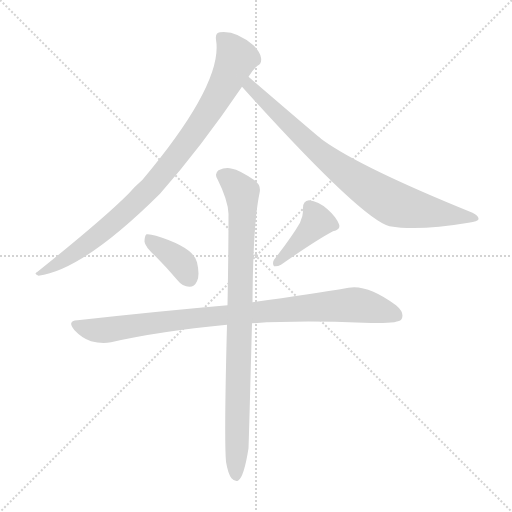
t = 0.00 s
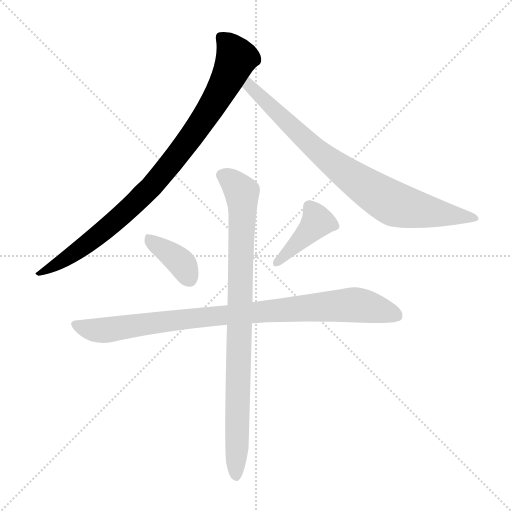
t = 1.00 s
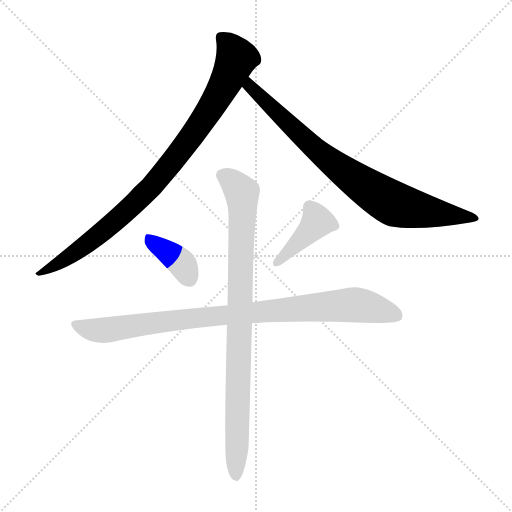
t = 2.00 s
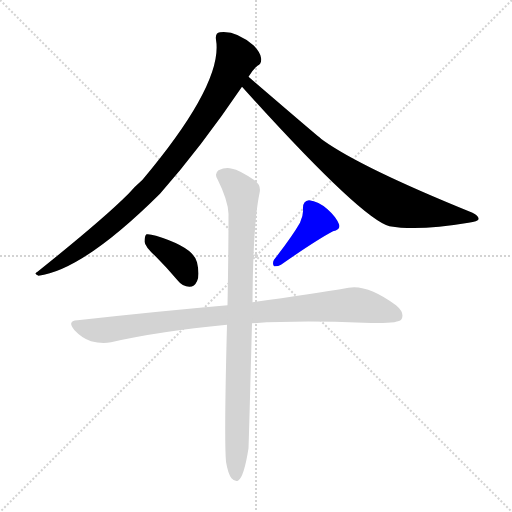
t = 3.00 s
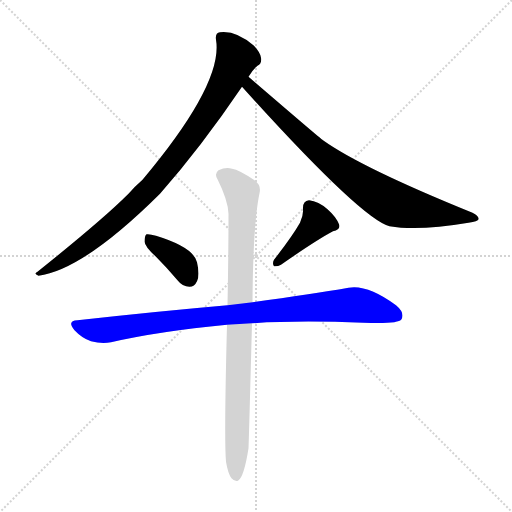
t = 4.00 s
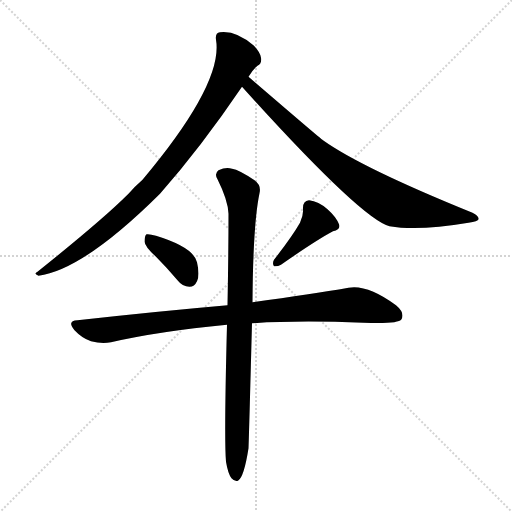
t = 4.99 s

The animated SVG that drew these frames (rendered in a browser with its animation timeline set to each time). Animation: 6 CSS @keyframes rules; one cycle of 4.99 s.

<svg version="1.1" viewBox="0 0 1024 1024" xmlns="http://www.w3.org/2000/svg">
  <g stroke="lightgray" stroke-dasharray="1,1" stroke-width="1" transform="scale(4, 4)">
    <line x1="0" y1="0" x2="256" y2="256"></line>
    <line x1="256" y1="0" x2="0" y2="256"></line>
    <line x1="128" y1="0" x2="128" y2="256"></line>
    <line x1="0" y1="128" x2="256" y2="128"></line>
  </g>
<g transform="scale(1, -1) translate(0, -900)">
   <style type="text/css">
    @keyframes keyframes0 {
      from {
       stroke: blue;
       stroke-dashoffset: 903;
       stroke-width: 128;
       }
       75% {
       animation-timing-function: step-end;
       stroke: blue;
       stroke-dashoffset: 0;
       stroke-width: 128;
       }
       to {
       stroke: black;
       stroke-width: 1024;
       }
       }
       #make-me-a-hanzi-animation-0 {
         animation: keyframes0 0.984863s both;
         animation-delay: 0.000000s;
         animation-timing-function: linear;
       }
    @keyframes keyframes1 {
      from {
       stroke: blue;
       stroke-dashoffset: 803;
       stroke-width: 128;
       }
       72% {
       animation-timing-function: step-end;
       stroke: blue;
       stroke-dashoffset: 0;
       stroke-width: 128;
       }
       to {
       stroke: black;
       stroke-width: 1024;
       }
       }
       #make-me-a-hanzi-animation-1 {
         animation: keyframes1 0.903483s both;
         animation-delay: 0.984863s;
         animation-timing-function: linear;
       }
    @keyframes keyframes2 {
      from {
       stroke: blue;
       stroke-dashoffset: 373;
       stroke-width: 128;
       }
       55% {
       animation-timing-function: step-end;
       stroke: blue;
       stroke-dashoffset: 0;
       stroke-width: 128;
       }
       to {
       stroke: black;
       stroke-width: 1024;
       }
       }
       #make-me-a-hanzi-animation-2 {
         animation: keyframes2 0.553548s both;
         animation-delay: 1.888346s;
         animation-timing-function: linear;
       }
    @keyframes keyframes3 {
      from {
       stroke: blue;
       stroke-dashoffset: 404;
       stroke-width: 128;
       }
       57% {
       animation-timing-function: step-end;
       stroke: blue;
       stroke-dashoffset: 0;
       stroke-width: 128;
       }
       to {
       stroke: black;
       stroke-width: 1024;
       }
       }
       #make-me-a-hanzi-animation-3 {
         animation: keyframes3 0.578776s both;
         animation-delay: 2.441895s;
         animation-timing-function: linear;
       }
    @keyframes keyframes4 {
      from {
       stroke: blue;
       stroke-dashoffset: 905;
       stroke-width: 128;
       }
       75% {
       animation-timing-function: step-end;
       stroke: blue;
       stroke-dashoffset: 0;
       stroke-width: 128;
       }
       to {
       stroke: black;
       stroke-width: 1024;
       }
       }
       #make-me-a-hanzi-animation-4 {
         animation: keyframes4 0.986491s both;
         animation-delay: 3.020671s;
         animation-timing-function: linear;
       }
    @keyframes keyframes5 {
      from {
       stroke: blue;
       stroke-dashoffset: 876;
       stroke-width: 128;
       }
       74% {
       animation-timing-function: step-end;
       stroke: blue;
       stroke-dashoffset: 0;
       stroke-width: 128;
       }
       to {
       stroke: black;
       stroke-width: 1024;
       }
       }
       #make-me-a-hanzi-animation-5 {
         animation: keyframes5 0.962891s both;
         animation-delay: 4.007161s;
         animation-timing-function: linear;
       }
</style>
<path d="M 497.0 746.5 Q 507.0 762.5 515.0 768.5 Q 524.0 772.5 522.0 784.5 Q 521.0 794.5 508.0 808.5 Q 472.0 839.5 440.0 835.5 Q 430.0 834.5 432.0 820.5 Q 447.0 733.5 285.0 540.5 Q 270.0 527.5 257.0 512.5 Q 205.0 460.5 75.0 356.5 Q 66.0 352.5 77.0 348.5 Q 167.0 360.5 320.0 512.5 Q 402.0 605.5 484.0 726.5 L 497.0 746.5 Z" fill="lightgray"></path> 
<path d="M 484.0 726.5 Q 722.0 462.5 779.0 447.5 Q 837.0 437.5 937.0 454.5 Q 956.0 457.5 957.0 461.5 Q 958.0 468.5 945.0 474.5 Q 723.0 564.5 646.0 619.5 Q 640.0 623.5 497.0 746.5 C 474.0 766.5 464.0 748.5 484.0 726.5 Z" fill="lightgray"></path> 
<path d="M 312.0 386.5 Q 333.0 365.5 355.0 339.5 Q 365.0 326.5 379.0 326.5 Q 389.0 326.5 394.0 337.5 Q 400.0 349.5 394.0 375.5 Q 387.0 405.5 312.0 428.5 Q 299.0 432.5 293.0 431.5 Q 289.0 428.5 289.0 416.5 Q 290.0 406.5 312.0 386.5 Z" fill="lightgray"></path> 
<path d="M 600.0 454.5 Q 584.0 426.5 548.0 380.5 Q 544.0 373.5 548.0 367.5 Q 555.0 366.5 562.0 370.5 Q 632.0 419.5 666.0 437.5 Q 682.0 441.5 678.0 451.5 Q 672.0 466.5 655.0 481.5 Q 637.0 497.5 618.0 499.5 Q 605.0 498.5 606.0 481.5 Q 607.0 469.5 600.0 454.5 Z" fill="lightgray"></path> 
<path d="M 504.0 253.5 Q 598.0 259.5 727.0 254.5 Q 796.0 251.5 803.0 261.5 Q 810.0 274.5 792.0 289.5 Q 735.0 331.5 697.0 324.5 Q 622.0 311.5 505.0 295.5 L 455.0 289.5 Q 317.0 277.5 155.0 259.5 Q 133.0 258.5 149.0 239.5 Q 164.0 223.5 182.0 217.5 Q 204.0 211.5 222.0 215.5 Q 318.0 237.5 454.0 250.5 L 504.0 253.5 Z" fill="lightgray"></path> 
<path d="M 452.0 -23.5 Q 456.0 -47.5 463.0 -56.5 Q 469.0 -63.5 476.0 -61.5 Q 488.0 -54.5 497.0 3.5 Q 498.0 27.5 504.0 253.5 L 505.0 295.5 Q 506.0 451.5 519.0 513.5 Q 523.0 529.5 509.0 539.5 Q 478.0 560.5 464.0 562.5 Q 452.0 566.5 437.0 559.5 Q 428.0 552.5 435.0 541.5 Q 456.0 499.5 457.0 472.5 Q 457.0 394.5 455.0 289.5 L 454.0 250.5 Q 448.0 22.5 452.0 -23.5 Z" fill="lightgray"></path> 
      <clipPath id="make-me-a-hanzi-clip-0">
      <path d="M 497.0 746.5 Q 507.0 762.5 515.0 768.5 Q 524.0 772.5 522.0 784.5 Q 521.0 794.5 508.0 808.5 Q 472.0 839.5 440.0 835.5 Q 430.0 834.5 432.0 820.5 Q 447.0 733.5 285.0 540.5 Q 270.0 527.5 257.0 512.5 Q 205.0 460.5 75.0 356.5 Q 66.0 352.5 77.0 348.5 Q 167.0 360.5 320.0 512.5 Q 402.0 605.5 484.0 726.5 L 497.0 746.5 Z" fill="lightgray"></path>
      </clipPath>
      <path clip-path="url(#make-me-a-hanzi-clip-0)" d="M 442.0 825.5 L 463.0 803.5 L 472.0 780.5 L 437.0 707.5 L 374.0 614.5 L 318.0 543.5 L 238.0 463.5 L 150.0 394.5 L 99.0 362.5 L 85.0 361.5 L 81.0 353.5 " fill="none" id="make-me-a-hanzi-animation-0" stroke-dasharray="775 1550" stroke-linecap="round"></path>

      <clipPath id="make-me-a-hanzi-clip-1">
      <path d="M 484.0 726.5 Q 722.0 462.5 779.0 447.5 Q 837.0 437.5 937.0 454.5 Q 956.0 457.5 957.0 461.5 Q 958.0 468.5 945.0 474.5 Q 723.0 564.5 646.0 619.5 Q 640.0 623.5 497.0 746.5 C 474.0 766.5 464.0 748.5 484.0 726.5 Z" fill="lightgray"></path>
      </clipPath>
      <path clip-path="url(#make-me-a-hanzi-clip-1)" d="M 505.0 734.5 L 502.0 723.5 L 606.0 623.5 L 748.0 515.5 L 791.0 490.5 L 952.0 463.5 " fill="none" id="make-me-a-hanzi-animation-1" stroke-dasharray="675 1350" stroke-linecap="round"></path>

      <clipPath id="make-me-a-hanzi-clip-2">
      <path d="M 312.0 386.5 Q 333.0 365.5 355.0 339.5 Q 365.0 326.5 379.0 326.5 Q 389.0 326.5 394.0 337.5 Q 400.0 349.5 394.0 375.5 Q 387.0 405.5 312.0 428.5 Q 299.0 432.5 293.0 431.5 Q 289.0 428.5 289.0 416.5 Q 290.0 406.5 312.0 386.5 Z" fill="lightgray"></path>
      </clipPath>
      <path clip-path="url(#make-me-a-hanzi-clip-2)" d="M 297.0 422.5 L 355.0 381.5 L 379.0 342.5 " fill="none" id="make-me-a-hanzi-animation-2" stroke-dasharray="245 490" stroke-linecap="round"></path>

      <clipPath id="make-me-a-hanzi-clip-3">
      <path d="M 600.0 454.5 Q 584.0 426.5 548.0 380.5 Q 544.0 373.5 548.0 367.5 Q 555.0 366.5 562.0 370.5 Q 632.0 419.5 666.0 437.5 Q 682.0 441.5 678.0 451.5 Q 672.0 466.5 655.0 481.5 Q 637.0 497.5 618.0 499.5 Q 605.0 498.5 606.0 481.5 Q 607.0 469.5 600.0 454.5 Z" fill="lightgray"></path>
      </clipPath>
      <path clip-path="url(#make-me-a-hanzi-clip-3)" d="M 619.0 485.5 L 635.0 456.5 L 554.0 374.5 " fill="none" id="make-me-a-hanzi-animation-3" stroke-dasharray="276 552" stroke-linecap="round"></path>

      <clipPath id="make-me-a-hanzi-clip-4">
      <path d="M 504.0 253.5 Q 598.0 259.5 727.0 254.5 Q 796.0 251.5 803.0 261.5 Q 810.0 274.5 792.0 289.5 Q 735.0 331.5 697.0 324.5 Q 622.0 311.5 505.0 295.5 L 455.0 289.5 Q 317.0 277.5 155.0 259.5 Q 133.0 258.5 149.0 239.5 Q 164.0 223.5 182.0 217.5 Q 204.0 211.5 222.0 215.5 Q 318.0 237.5 454.0 250.5 L 504.0 253.5 Z" fill="lightgray"></path>
      </clipPath>
      <path clip-path="url(#make-me-a-hanzi-clip-4)" d="M 152.0 249.5 L 175.0 241.5 L 213.0 239.5 L 420.0 267.5 L 706.0 290.5 L 794.0 268.5 " fill="none" id="make-me-a-hanzi-animation-4" stroke-dasharray="777 1554" stroke-linecap="round"></path>

      <clipPath id="make-me-a-hanzi-clip-5">
      <path d="M 452.0 -23.5 Q 456.0 -47.5 463.0 -56.5 Q 469.0 -63.5 476.0 -61.5 Q 488.0 -54.5 497.0 3.5 Q 498.0 27.5 504.0 253.5 L 505.0 295.5 Q 506.0 451.5 519.0 513.5 Q 523.0 529.5 509.0 539.5 Q 478.0 560.5 464.0 562.5 Q 452.0 566.5 437.0 559.5 Q 428.0 552.5 435.0 541.5 Q 456.0 499.5 457.0 472.5 Q 457.0 394.5 455.0 289.5 L 454.0 250.5 Q 448.0 22.5 452.0 -23.5 Z" fill="lightgray"></path>
      </clipPath>
      <path clip-path="url(#make-me-a-hanzi-clip-5)" d="M 444.0 549.5 L 467.0 534.5 L 485.0 504.5 L 472.0 -52.5 " fill="none" id="make-me-a-hanzi-animation-5" stroke-dasharray="748 1496" stroke-linecap="round"></path>

</g>
</svg>
